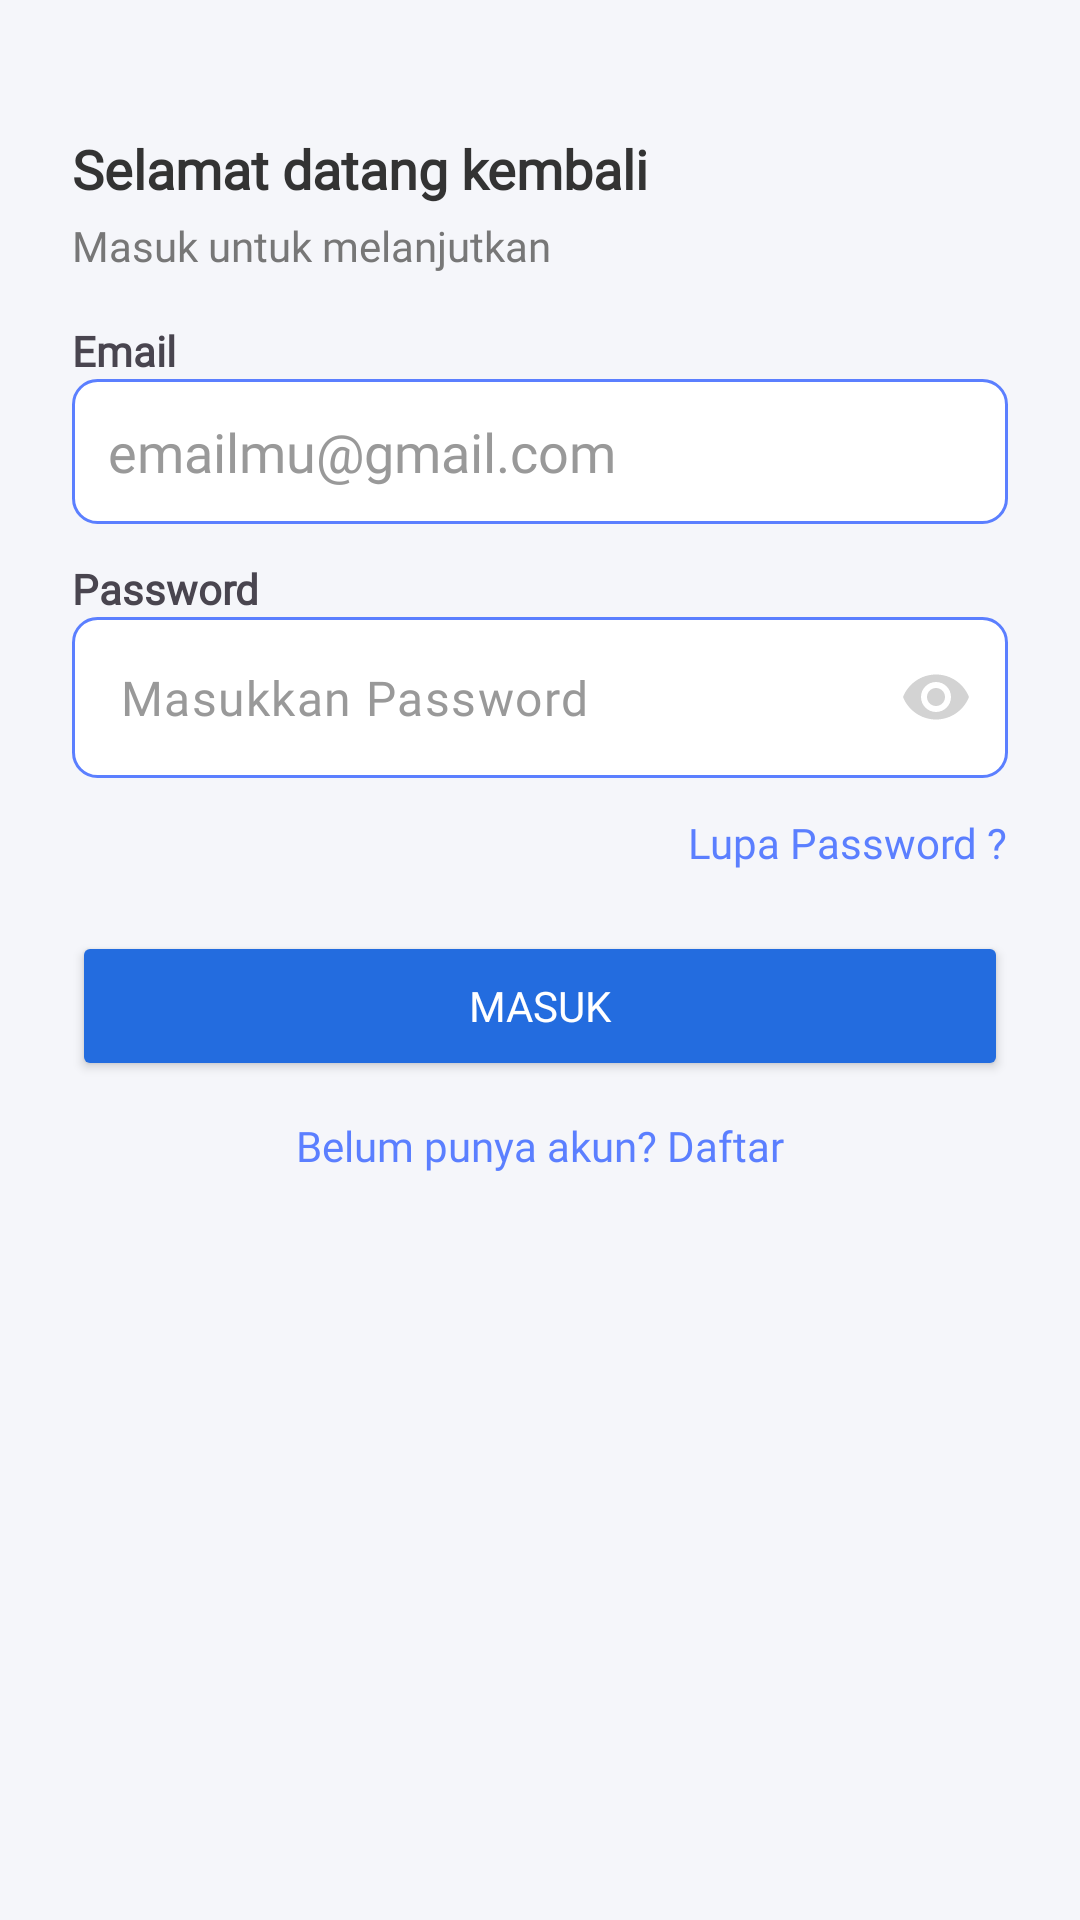

Layout XML and referenced resources for this Android screen:
<!-- AndroidManifest.xml: application theme Theme.FindlyNew -->
<!-- res/layout/activity_login.xml -->
<?xml version="1.0" encoding="utf-8"?>
<ScrollView xmlns:android="http://schemas.android.com/apk/res/android"
    xmlns:app="http://schemas.android.com/apk/res-auto"
    android:layout_width="match_parent"
    android:layout_height="match_parent"
    android:background="#F5F6FA">

    <LinearLayout
        android:layout_width="match_parent"
        android:layout_height="wrap_content"
        android:orientation="vertical"
        android:padding="24dp">

        
        <TextView
            android:layout_width="wrap_content"
            android:layout_height="wrap_content"
            android:text="Selamat datang kembali"
            android:textSize="18sp"
            android:textStyle="bold"
            android:fontFamily="@font/poppins_bold"
            android:textColor="#333"
            android:layout_marginTop="20dp"
            android:layout_marginBottom="4dp"/>

        <TextView
            android:layout_width="wrap_content"
            android:layout_height="wrap_content"
            android:text="Masuk untuk melanjutkan"
            android:textSize="14sp"
            android:fontFamily="@font/poppins_regular"
            android:textColor="#777"
            android:layout_marginBottom="16dp"/>

        
        <TextView
            android:layout_width="wrap_content"
            android:layout_height="wrap_content"
            android:text="Email"
            android:textStyle="bold"
            android:fontFamily="@font/poppins_medium"/>

        <EditText
            android:id="@+id/etLoginEmail"
            android:layout_width="match_parent"
            android:layout_height="wrap_content"
            android:hint="emailmu@gmail.com"
            android:inputType="textEmailAddress"
            android:background="@drawable/input_bg"
            android:padding="12dp"
            android:textColor="#000000"
            android:textColorHint="#999999"
            android:fontFamily="@font/poppins_regular"
            android:layout_marginBottom="12dp"/>

        
        <TextView
            android:layout_width="wrap_content"
            android:layout_height="wrap_content"
            android:text="Password"
            android:textStyle="bold"
            android:fontFamily="@font/poppins_medium"/>

        <com.google.android.material.textfield.TextInputLayout
            android:layout_width="match_parent"
            android:layout_height="wrap_content"
            android:layout_marginBottom="12dp"
            app:hintEnabled="false"
            app:endIconMode="password_toggle"
            app:endIconTint="#D3D3D3"
            app:boxBackgroundMode="outline"
            app:boxCornerRadiusBottomEnd="12dp"
            app:boxCornerRadiusBottomStart="12dp"
            app:boxCornerRadiusTopEnd="12dp"
            app:boxCornerRadiusTopStart="12dp"
            app:boxStrokeColor="#E0E0E0">

            <com.google.android.material.textfield.TextInputEditText
                android:id="@+id/etLoginPassword"
                android:layout_width="match_parent"
                android:layout_height="wrap_content"
                android:inputType="textPassword"
                android:padding="16dp"
                android:background="@drawable/input_bg"
                android:hint="Masukkan Password"
                android:textColor="#000000"
                android:textColorHint="#999999"
                android:fontFamily="@font/poppins_regular"/>

        </com.google.android.material.textfield.TextInputLayout>

        
        <TextView
            android:id="@+id/txtLupaPassword"
            android:layout_width="wrap_content"
            android:layout_height="wrap_content"
            android:text="Lupa Password ?"
            android:textColor="#5B7FFF"
            android:fontFamily="@font/poppins_medium"
            android:layout_gravity="end"
            android:layout_marginBottom="20dp"/>

        
        <Button
            android:id="@+id/btnLogin"
            android:layout_width="match_parent"
            android:layout_height="50dp"
            android:text="MASUK"
            android:textAllCaps="true"
            android:textColor="#FFFFFF"
            android:fontFamily="@font/poppins_medium"
            android:backgroundTint="#236CDF"
            app:cornerRadius="12dp"
            android:layout_marginBottom="12dp"/>

        
        <TextView
            android:id="@+id/txtDaftar"
            android:layout_width="wrap_content"
            android:layout_height="wrap_content"
            android:text="Belum punya akun? Daftar"
            android:textColor="#5B7FFF"
            android:fontFamily="@font/poppins_medium"
            android:layout_gravity="center"/>
    </LinearLayout>
</ScrollView>
<!-- resources referenced by this layout -->
<resources>
  <!-- drawable input_bg (drawable) -->
  <shape xmlns:android="http://schemas.android.com/apk/res/android">
      <solid android:color="#FFFFFF"/>
      <stroke android:width="1dp" android:color="#5B7FFF"/>
      <corners android:radius="8dp"/>
  </shape>
  <style name="Theme.FindlyNew" parent="Base.Theme.FindlyNew" />
  <style name="Base.Theme.FindlyNew" parent="Theme.Material3.DayNight.NoActionBar">
          
          
      </style>
</resources>
